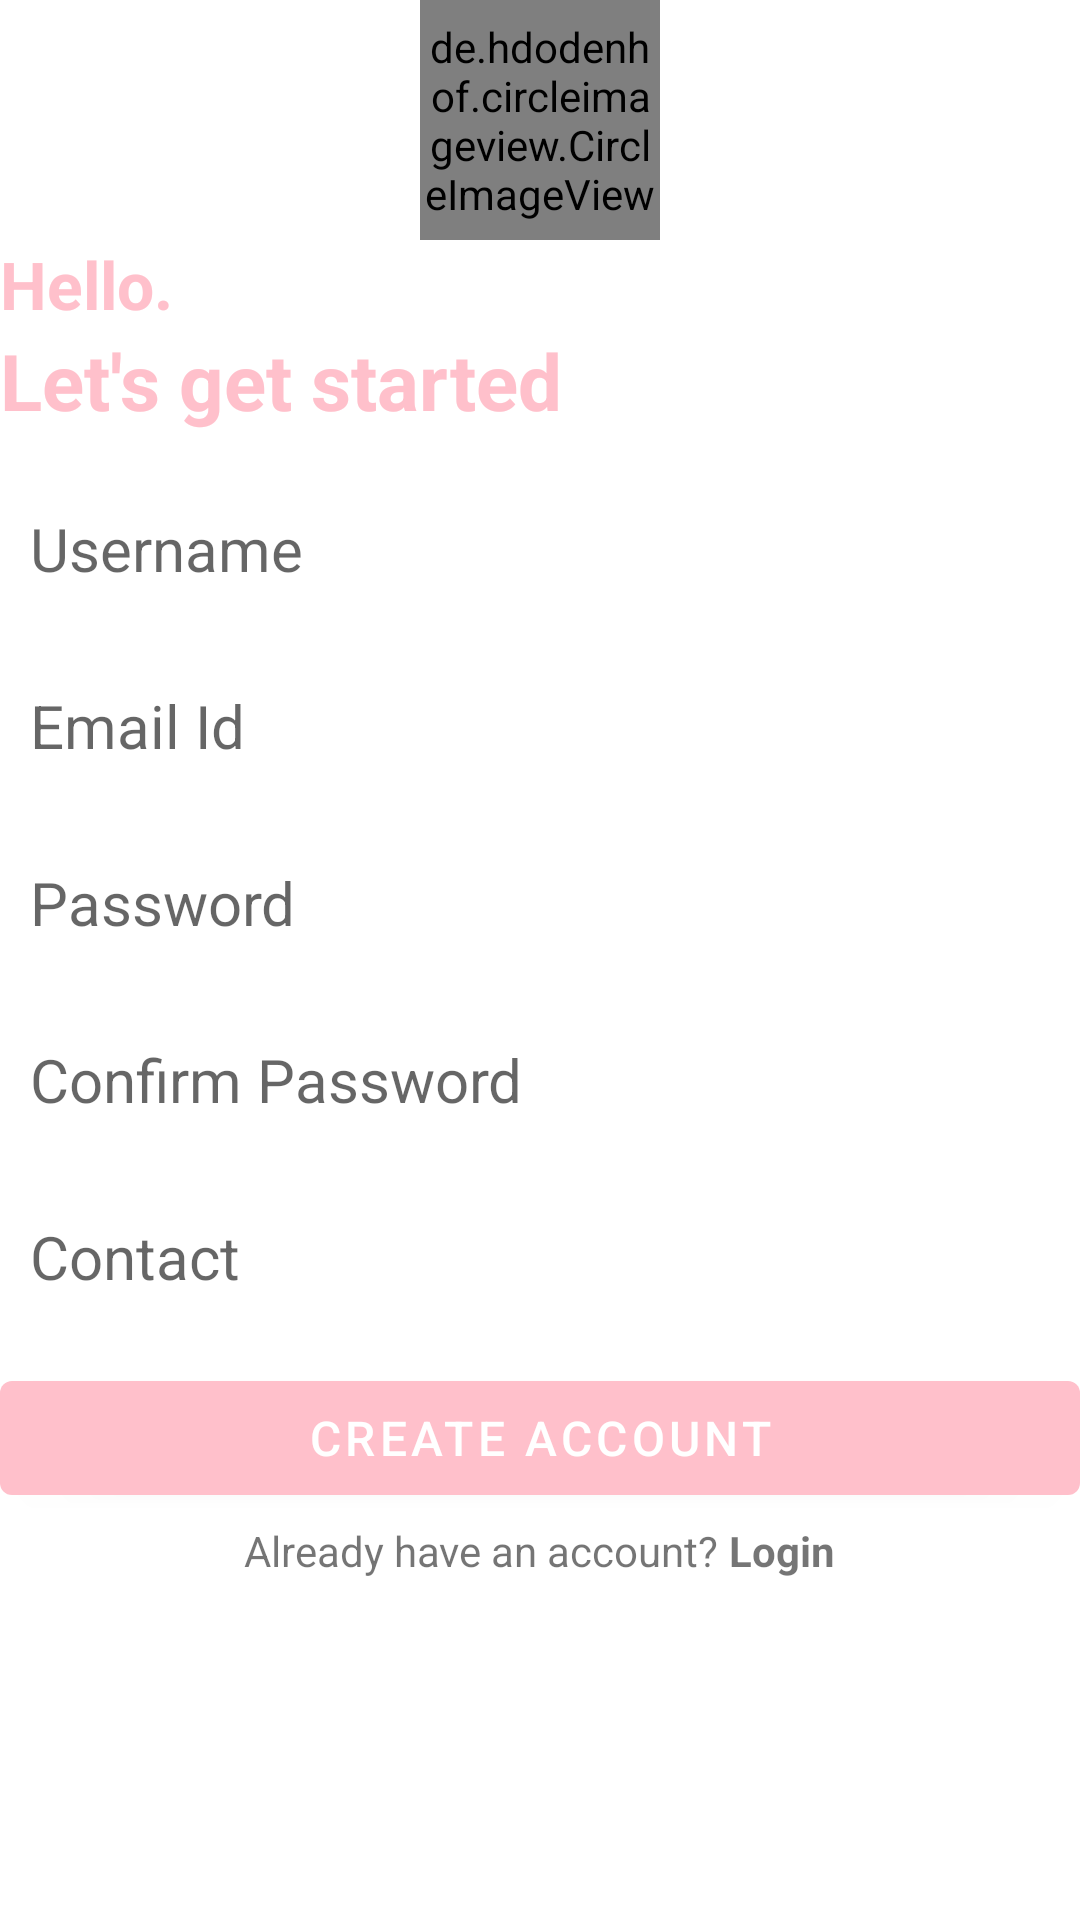

Android layout source for this screen:
<!-- AndroidManifest.xml: application theme Theme.NotesApplication -->
<!-- res/layout/activity_create_account.xml -->
<?xml version="1.0" encoding="utf-8"?>
<RelativeLayout xmlns:android="http://schemas.android.com/apk/res/android"
    xmlns:app="http://schemas.android.com/apk/res-auto"
    xmlns:tools="http://schemas.android.com/tools"
    android:layout_width="match_parent"
    android:layout_height="match_parent"
    android:layout_marginVertical="16dp"
    android:layout_marginHorizontal="32dp"
    tools:context=".CreateAccountActivity">


    <de.hdodenhof.circleimageview.CircleImageView
        android:id="@+id/profile_pic"
        android:layout_width="80dp"
        android:layout_height="80dp"
        android:src="@drawable/sign_up"
        android:layout_centerHorizontal="true"
        app:layout_constraintBottom_toBottomOf="parent"
        app:layout_constraintEnd_toEndOf="parent"
        app:layout_constraintStart_toStartOf="parent"
        app:layout_constraintTop_toTopOf="parent" />



    <LinearLayout
        android:layout_width="match_parent"
        android:layout_height="wrap_content"
        android:layout_below="@id/profile_pic"
        android:id="@+id/hello_text"
        android:orientation="vertical">

        <TextView
            android:layout_width="match_parent"
            android:layout_height="wrap_content"
            android:text="Hello."
            android:textStyle="bold"
            android:textSize="22sp"
            android:textColor="@color/my_primary"/>

        <TextView
            android:layout_width="match_parent"
            android:layout_height="wrap_content"
            android:text="Let's get started"
            android:textStyle="bold"
            android:textSize="26sp"
            android:textColor="@color/my_primary"/>

    </LinearLayout>

    <LinearLayout
        android:layout_width="match_parent"
        android:layout_height="wrap_content"
        android:id="@+id/form_layout"
        android:layout_below="@id/hello_text"
        android:layout_marginVertical="3dp"
        android:orientation="vertical">

        <EditText
            android:layout_width="match_parent"
            android:layout_height="wrap_content"
            android:id="@+id/username_edit_text"
            android:hint="Username"
            android:textSize="20sp"
            android:background="@drawable/rounded_corner"
            android:padding="10dp"
            android:layout_marginTop="12dp"
            />

        <EditText
            android:layout_width="match_parent"
            android:layout_height="wrap_content"
            android:id="@+id/email_edit_text"
            android:inputType="textEmailAddress"
            android:hint="Email Id"
            android:textSize="20sp"
            android:background="@drawable/rounded_corner"
            android:padding="10dp"
            android:layout_marginTop="12dp"
            />
        <EditText
            android:layout_width="match_parent"
            android:layout_height="wrap_content"
            android:id="@+id/password_edit_text"
            android:inputType="textPassword"
            android:hint="Password"
            android:textSize="20sp"
            android:background="@drawable/rounded_corner"
            android:padding="10dp"
            android:layout_marginTop="12dp"
            />

        <EditText
            android:layout_width="match_parent"
            android:layout_height="wrap_content"
            android:id="@+id/confirm_password_edit_text"
            android:inputType="textPassword"
            android:hint="Confirm Password"
            android:textSize="20sp"
            android:background="@drawable/rounded_corner"
            android:padding="10dp"
            android:layout_marginTop="12dp"
            />
        <EditText
            android:layout_width="match_parent"
            android:layout_height="wrap_content"
            android:id="@+id/contact_edit_text"
            android:hint="Contact"
            android:textSize="20sp"
            android:background="@drawable/rounded_corner"
            android:padding="10dp"
            android:layout_marginTop="12dp"
            />



        <com.google.android.material.button.MaterialButton
            android:layout_width="match_parent"
            android:id="@+id/create_account_btn"
            android:layout_height="50dp"
            android:text="Create Account"
            android:layout_marginTop="12dp"
            android:textSize="16sp"
            />


        <ProgressBar
            android:layout_width="24dp"
            android:layout_height="64dp"
            android:id="@+id/progress_bar"
            android:layout_gravity="center"
            android:visibility="gone"
            android:layout_marginTop="12dp"/>

    </LinearLayout>

    <LinearLayout
        android:layout_width="match_parent"
        android:layout_height="wrap_content"
        android:layout_below="@id/form_layout"
        android:orientation="horizontal"
        android:gravity="center">

        <TextView
            android:layout_width="wrap_content"
            android:layout_height="wrap_content"
            android:text="Already have an account? "/>
        <TextView
            android:layout_width="wrap_content"
            android:layout_height="wrap_content"
            android:textStyle="bold"
            android:id="@+id/login_text_view_btn"
            android:text="Login"/>

    </LinearLayout>

</RelativeLayout>
<!-- resources referenced by this layout -->
<resources>
  <color name="my_primary">#FFC0CB</color>
  <!-- drawable sign_up: png bitmap (drawable, 43182 bytes) -->
  <style name="Theme.NotesApplication" parent="Theme.MaterialComponents.DayNight.NoActionBar">
          
          <item name="colorPrimary">@color/my_primary</item>
          <item name="colorPrimaryVariant">@color/my_primary</item>
          <item name="colorOnPrimary">@color/white</item>
          
          <item name="colorSecondary">@color/teal_200</item>
          <item name="colorSecondaryVariant">@color/teal_700</item>
          <item name="colorOnSecondary">@color/black</item>
          
          <item name="android:statusBarColor">@color/my_primary</item>
          
      </style>
  <color name="white">#FFFFFFFF</color>
  <color name="teal_200">#FF03DAC5</color>
  <color name="teal_700">#FF018786</color>
  <color name="black">#FF000000</color>
</resources>
